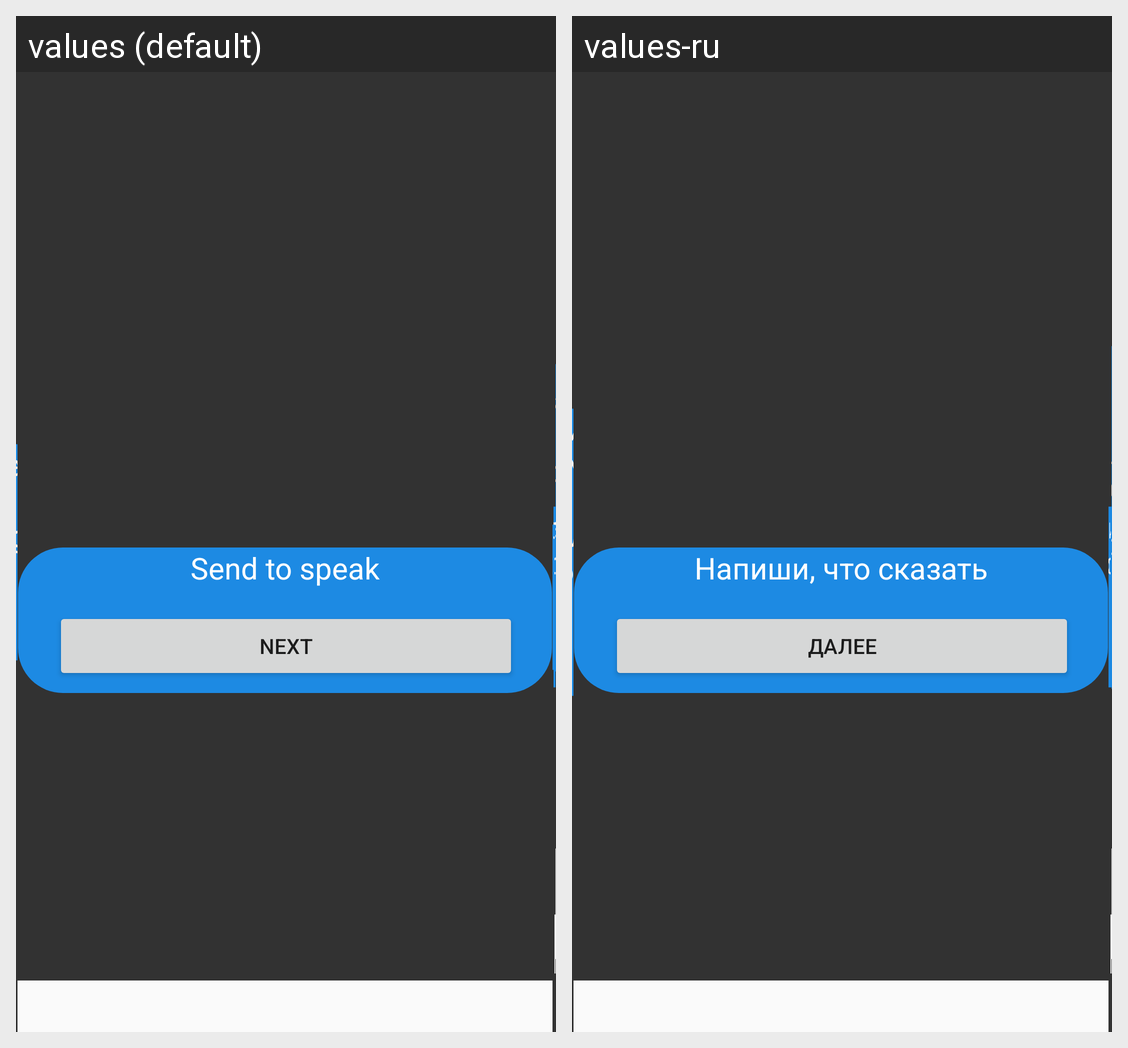

Strings drawn on this Android screen and how each of the app's shown locales translates them:
Android screen res/layout/fragment_guide.xml rendered under 2 locales, left to right: values (default), values-ru. Device: Nexus 5 (rendered at 1080×1920; each locale shown at half size, 540×960, under a caption strip naming it); theme Theme.Voice.
Strings drawn on this screen, with the default value and each locale's value (text and hints the layout hard-codes, and strings that could not be matched under every locale, appear in the picture but are not listed):

guide_phone
  values: Turn on the speakerphone and raise the media sound to chat a call using the app
  values-ru: Включи громкую связь и повысь звук мультимедиа, чтобы использовать приложение для общения по звонку

guide_text
  values: Send to speak
  values-ru: Напиши, что сказать

guide_swipe
  values: Swipe right to open phrases
  values-ru: Свайп вправо для открытия фраз

guide_long_click
  values: Long click to change the speaking language
  values-ru: Долгое нажатие для выбора второго языка

guide_reverse
  values: Click to flip the microphone to the interlocutor
  values-ru: Нажми, чтобы перевернуть микрофон к собеседнику

guide_pause
  values: Click to freeze the screen to finish reading
  values-ru: Нажми заморозить экран, чтобы успеть всё дочитать

mute_assistant
  values: To mute the assistant, you must add the device to the Silentor Vibrationmode
  values-ru: Для отключения звуков ассистента, переведите телефон в Бесшумныйрежим или Вибрация

next
  values: Next
  values-ru: Далее
